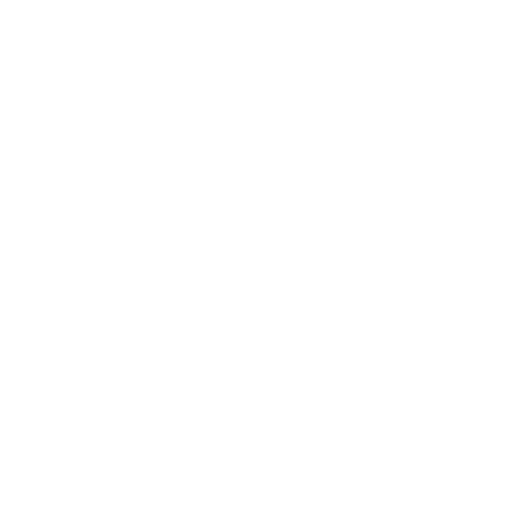
t = 0.00 s
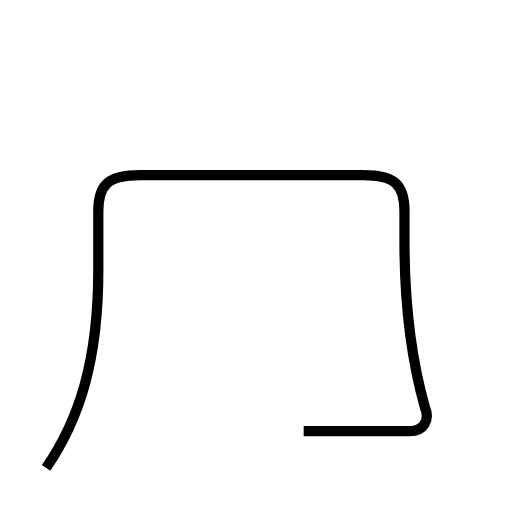
t = 2.81 s
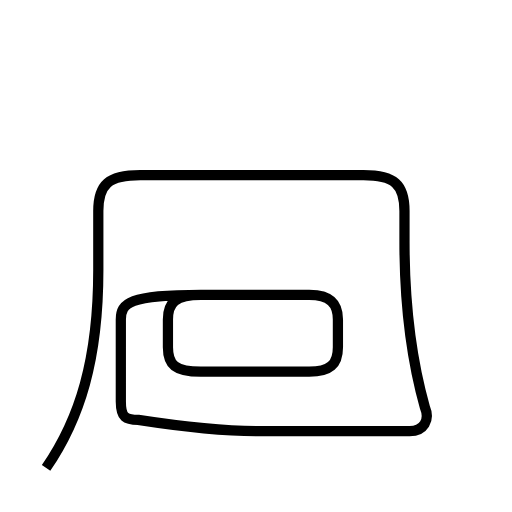
t = 5.61 s
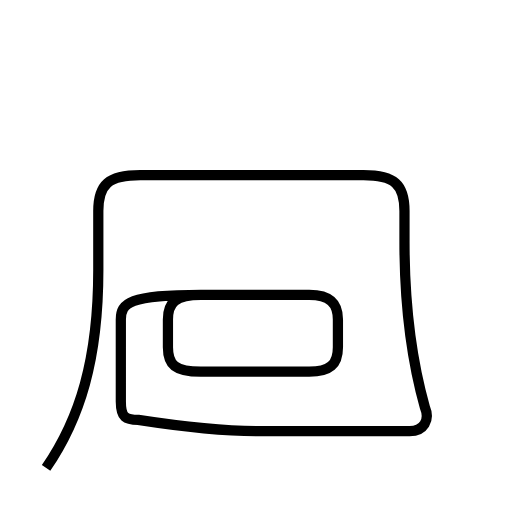
t = 8.42 s
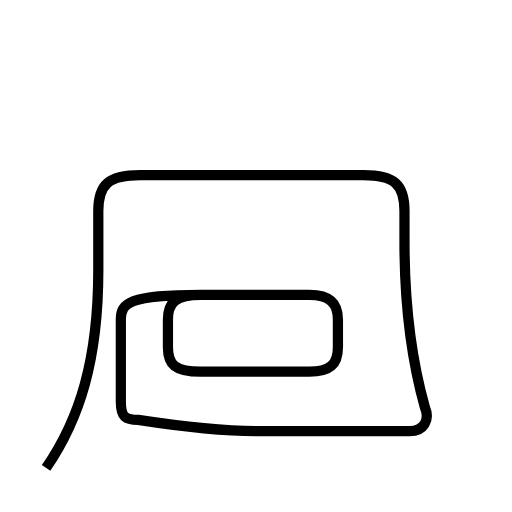
t = 10.00 s

The animated SVG that drew these frames (rendered in a browser with its animation timeline set to each time). Animation: 1 SMIL element (animate=1); frames cover the first 10.00 s.

<?xml version='1.0' encoding='utf-8'?>
<svg viewBox="0.0 -6.0 50.0 50.0" version="1.1" xmlns="http://www.w3.org/2000/svg"><rect x="-1000" y="-1000" width="2000" height="2000" stroke="white" fill="white" /><g style="fill:none;stroke:#000000;stroke-width:1"><path d="M 4.5 1.7 C 7.8 -3.1 9.6 -8.9 9.6 -17.6 L 9.6 -23.4 C 9.6 -26.0 10.6 -26.9 13.7 -26.9 L 35.5 -26.9 C 38.5 -26.9 39.5 -26.0 39.5 -23.4 L 39.5 -20.4 C 39.5 -13.8 40.2 -8.8 41.5 -4.2 C 42.0 -3.0 41.4 -1.9 40.0 -1.9 L 25.1 -1.9 C 20.9 -1.9 14.8 -2.8 13.5 -3.0 C 12.3 -3.0 11.8 -3.2 11.8 -4.8 L 11.8 -12.8 C 11.8 -14.4 12.6 -15.2 19.6 -15.2 L 30.2 -15.2 C 32.2 -15.2 33.0 -14.4 33.0 -12.8 L 33.0 -10.1 C 33.0 -8.4 32.2 -7.7 30.2 -7.7 L 19.6 -7.7 C 17.1 -7.7 16.4 -8.4 16.4 -10.1 L 16.4 -12.8 C 16.4 -14.4 17.1 -15.2 19.6 -15.2 L 30.2 -15.2 C 32.2 -15.2 33.0 -14.4 33.0 -12.8 L 33.0 -10.1 C 33.0 -8.4 32.2 -7.7 30.2 -7.7 L 19.6 -7.7 C 17.1 -7.7 16.4 -8.4 16.4 -10.1 L 16.4 -12.8 C 16.4 -14.4 17.1 -15.2 19.6 -15.2 L 30.2 -15.2 C 32.2 -15.2 33.0 -14.4 33.0 -12.8 L 33.0 -10.1 C 33.0 -8.4 32.2 -7.7 30.2 -7.7 L 19.6 -7.7 C 17.1 -7.7 16.4 -8.4 16.4 -10.1 L 16.4 -12.8 C 16.4 -14.4 17.1 -15.2 19.6 -15.2 L 30.2 -15.2 C 32.2 -15.2 33.0 -14.4 33.0 -12.8 L 33.0 -10.1 C 33.0 -8.4 32.2 -7.7 30.2 -7.7 L 19.6 -7.7 C 17.1 -7.7 16.4 -8.4 16.4 -10.1 L 16.4 -12.8 C 16.4 -14.4 17.1 -15.2 19.6 -15.2 L 30.2 -15.2 C 32.2 -15.2 33.0 -14.4 33.0 -12.8 L 33.0 -10.1 C 33.0 -8.4 32.2 -7.7 30.2 -7.7 L 19.6 -7.7 C 17.1 -7.7 16.4 -8.4 16.4 -10.1 L 16.4 -12.8 C 16.4 -14.4 17.1 -15.2 19.6 -15.2 L 30.2 -15.2 C 32.2 -15.2 33.0 -14.4 33.0 -12.8 L 33.0 -10.1 C 33.0 -8.4 32.2 -7.7 30.2 -7.0" transform="translate(0.0 38.0)" stroke-dasharray="374.042708799904" stroke-dashoffset="374.042708799904"><animate attributeName="stroke-dashoffset" from="374.042708799904" to="0" dur="11.22128126399712s" begin="0s; anim_end.end" fill="freeze" id="anim0" /></path></g></svg>
